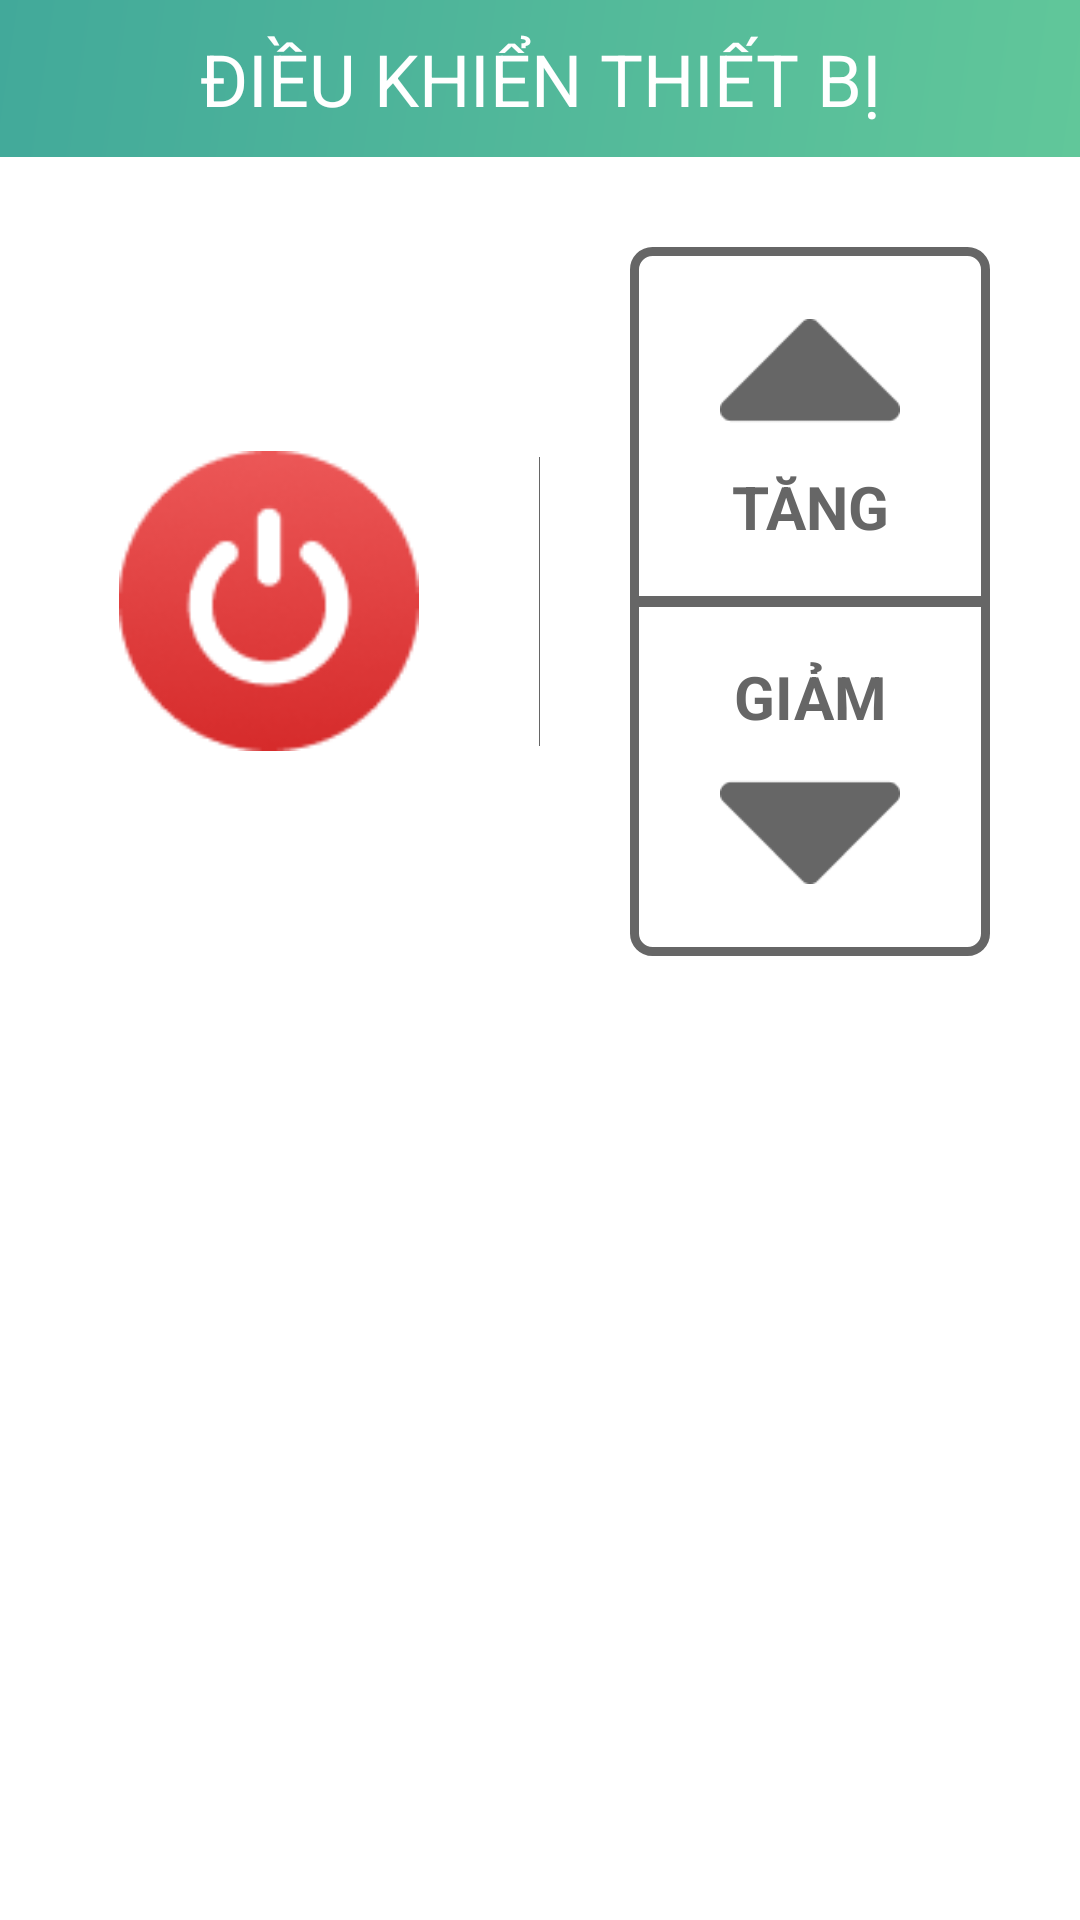

Produce the Android XML layout that renders to this screen, including the resource entries it uses.
<!-- AndroidManifest.xml: application theme AppTheme -->
<!-- res/layout/remote_device_dialog.xml -->
<?xml version="1.0" encoding="utf-8"?>
<LinearLayout xmlns:android="http://schemas.android.com/apk/res/android"
    xmlns:app="http://schemas.android.com/apk/res-auto"
    android:layout_width="@dimen/dialog_width"
    android:layout_height="wrap_content"
    android:background="@android:color/white"
    android:orientation="vertical">

    <TextView
        android:id="@+id/txtRemoteName"
        android:layout_width="match_parent"
        android:layout_height="wrap_content"
        android:background="@drawable/background"
        android:padding="10dp"
        android:text="Điều khiển thiết bị"
        android:textAlignment="center"
        android:textAllCaps="true"
        android:textColor="@android:color/white"
        android:textSize="24sp" />

    <LinearLayout
        android:layout_width="match_parent"
        android:layout_height="wrap_content"
        android:orientation="horizontal"
        android:weightSum="2">

        <LinearLayout
            android:layout_width="0dp"
            android:layout_height="match_parent"
            android:layout_gravity="center"
            android:layout_weight="1"
            android:gravity="center"
            android:orientation="vertical">

            <ImageButton
                android:id="@+id/btnRemoteOnOff"
                android:layout_width="120dp"
                android:layout_height="100dp"
                android:layout_gravity="center"
                android:background="@android:color/transparent"
                android:scaleType="fitCenter"
                android:src="@drawable/icn_power" />

        </LinearLayout>

        <View
            android:layout_width="1px"
            android:layout_height="match_parent"
            android:layout_marginBottom="100dp"
            android:layout_marginTop="100dp"
            android:background="@color/nMGray" />

        <LinearLayout
            android:layout_width="0dp"
            android:layout_height="wrap_content"
            android:layout_gravity="center"
            android:layout_weight="1"
            android:gravity="center"
            android:orientation="vertical"
            android:paddingBottom="30dp"
            android:paddingTop="30dp"
            android:weightSum="2">

            <LinearLayout
                android:layout_width="120dp"
                android:layout_height="wrap_content"
                android:layout_marginBottom="-4dp"
                android:layout_weight="1"
                android:background="@drawable/background_button_up"
                android:orientation="vertical"
                android:padding="10dp">

                <ImageButton
                    android:id="@+id/btnRemoteInc"
                    android:layout_width="match_parent"
                    android:layout_height="wrap_content"
                    android:layout_gravity="center"
                    android:background="@android:color/transparent"
                    android:paddingLeft="20dp"
                    android:paddingRight="20dp"
                    android:scaleType="fitCenter"
                    android:src="@drawable/icn_up"
                    android:tint="@color/nMGray" />

                <TextView
                    android:layout_width="match_parent"
                    android:layout_height="wrap_content"
                    android:layout_marginBottom="10dp"
                    android:text="TĂNG"
                    android:textAlignment="center"
                    android:textAllCaps="true"
                    android:textColor="@color/nMGray"
                    android:textSize="20sp"
                    android:textStyle="bold" />

            </LinearLayout>

            <LinearLayout
                android:layout_width="120dp"
                android:layout_height="wrap_content"
                android:layout_weight="1"
                android:background="@drawable/background_button_down"
                android:orientation="vertical"
                android:padding="10dp">

                <TextView
                    android:layout_width="match_parent"
                    android:layout_height="wrap_content"
                    android:layout_marginTop="10dp"
                    android:text="GIẢM"
                    android:textAlignment="center"
                    android:textAllCaps="true"
                    android:textColor="@color/nMGray"
                    android:textSize="20sp"
                    android:textStyle="bold" />

                <ImageButton
                    android:id="@+id/btnRemoteDec"
                    android:layout_width="match_parent"
                    android:layout_height="wrap_content"
                    android:layout_gravity="center"
                    android:background="@android:color/transparent"
                    android:paddingLeft="20dp"
                    android:paddingRight="20dp"
                    android:scaleType="fitCenter"
                    android:src="@drawable/icn_down"
                    android:tint="@color/nMGray" />

            </LinearLayout>
        </LinearLayout>
    </LinearLayout>

    
    
    
    
    
    
    

    
    
    
    
    
    
    
    

    
    
    
    
    
    
    
    
    

    
    
    
    
    
    
    
    
    

    
    
    
    
    
    
    
    

    
    
    
    
    
    
    
    
    
    
    
    
    
    
    
    

    
    
    
    
    
    
    
    
    

    
    
    
    
    
    
    
    
    
    
    
    
    
    
    
    
    

    
    
    
    
    
    
    
    
    

    
    
    
    
    
    
    
    
    
    
    
    
    
    
    
    
    

    
    
</LinearLayout>
<!-- resources referenced by this layout -->
<resources>
  <color name="nMGray">#666666</color>
  <dimen name="dialog_width">640dp</dimen>
  <!-- drawable background: jpg bitmap (drawable, 16725 bytes) -->
  <!-- drawable background_button_down (drawable) -->
  <?xml version="1.0" encoding="utf-8"?>
  <selector xmlns:android="http://schemas.android.com/apk/res/android">
      <item>
          <shape android:shape="rectangle">
              <corners
                  android:bottomLeftRadius="6dp"
                  android:bottomRightRadius="6dp"/>
              <stroke
                  android:width="3dp"
                  android:color="@color/nMGray"/>
              <solid android:color="@android:color/transparent"/>
          </shape>
      </item>
  </selector>
  <!-- drawable background_button_up (drawable) -->
  <?xml version="1.0" encoding="utf-8"?>
  <selector xmlns:android="http://schemas.android.com/apk/res/android">
      <item>
          <shape android:shape="rectangle">
              <corners
                  android:topLeftRadius="6dp"
                  android:topRightRadius="6dp"/>
              <stroke
                  android:width="3dp"
                  android:color="@color/nMGray"/>
              <solid android:color="@android:color/transparent"/>
          </shape>
      </item>
  </selector>
  <!-- drawable button_shadow (drawable) -->
  <?xml version="1.0" encoding="utf-8"?>
  <layer-list xmlns:android="http://schemas.android.com/apk/res/android">
      <item >
          <shape
              android:shape="rectangle">
              <solid android:color="@android:color/background_dark" />
          </shape>
      </item>
      <item android:right="3dp" android:left="3dp" android:bottom="5dp" android:top="3dp">
          <shape
              android:shape="rectangle">
              <solid android:color="@android:color/white"/>
          </shape>
      </item>
  </layer-list>
  <!-- drawable buttonactive (drawable) -->
  <?xml version="1.0" encoding="utf-8"?>
  <layer-list xmlns:android="http://schemas.android.com/apk/res/android">
  
      //border color
      <item>
          <shape>
              <solid android:color="#f42176"/>
          </shape>
      </item>
  
  
      //body and side border
      <item android:bottom="5dp">
          <shape android:shape="rectangle">
              <gradient
                  android:startColor="#FFFFFF"
                  android:endColor="#FFFFFF"
                  android:angle="90"
                  />
          </shape>
      </item>
  </layer-list>
  <!-- drawable down: png bitmap (drawable, 366 bytes) -->
  <!-- drawable icn_down: png bitmap (drawable, 552 bytes) -->
  <!-- drawable icn_power: png bitmap (drawable, 4621 bytes) -->
  <!-- drawable icn_up: png bitmap (drawable, 547 bytes) -->
  <!-- drawable on: png bitmap (drawable, 522 bytes) -->
  <style name="AppTheme" parent="Theme.AppCompat.Light.NoActionBar">
          
          <item name="android:windowAnimationStyle">@null</item>
          <item name="colorPrimary">@color/colorPrimary</item>
          <item name="colorPrimaryDark">@color/colorPrimaryDark</item>
          <item name="colorAccent">@color/colorAccent</item>
      </style>
  <color name="colorPrimary">#27ae60</color>
  <color name="colorPrimaryDark">#95a5a6</color>
  <color name="colorAccent">#2ecc71</color>
</resources>
